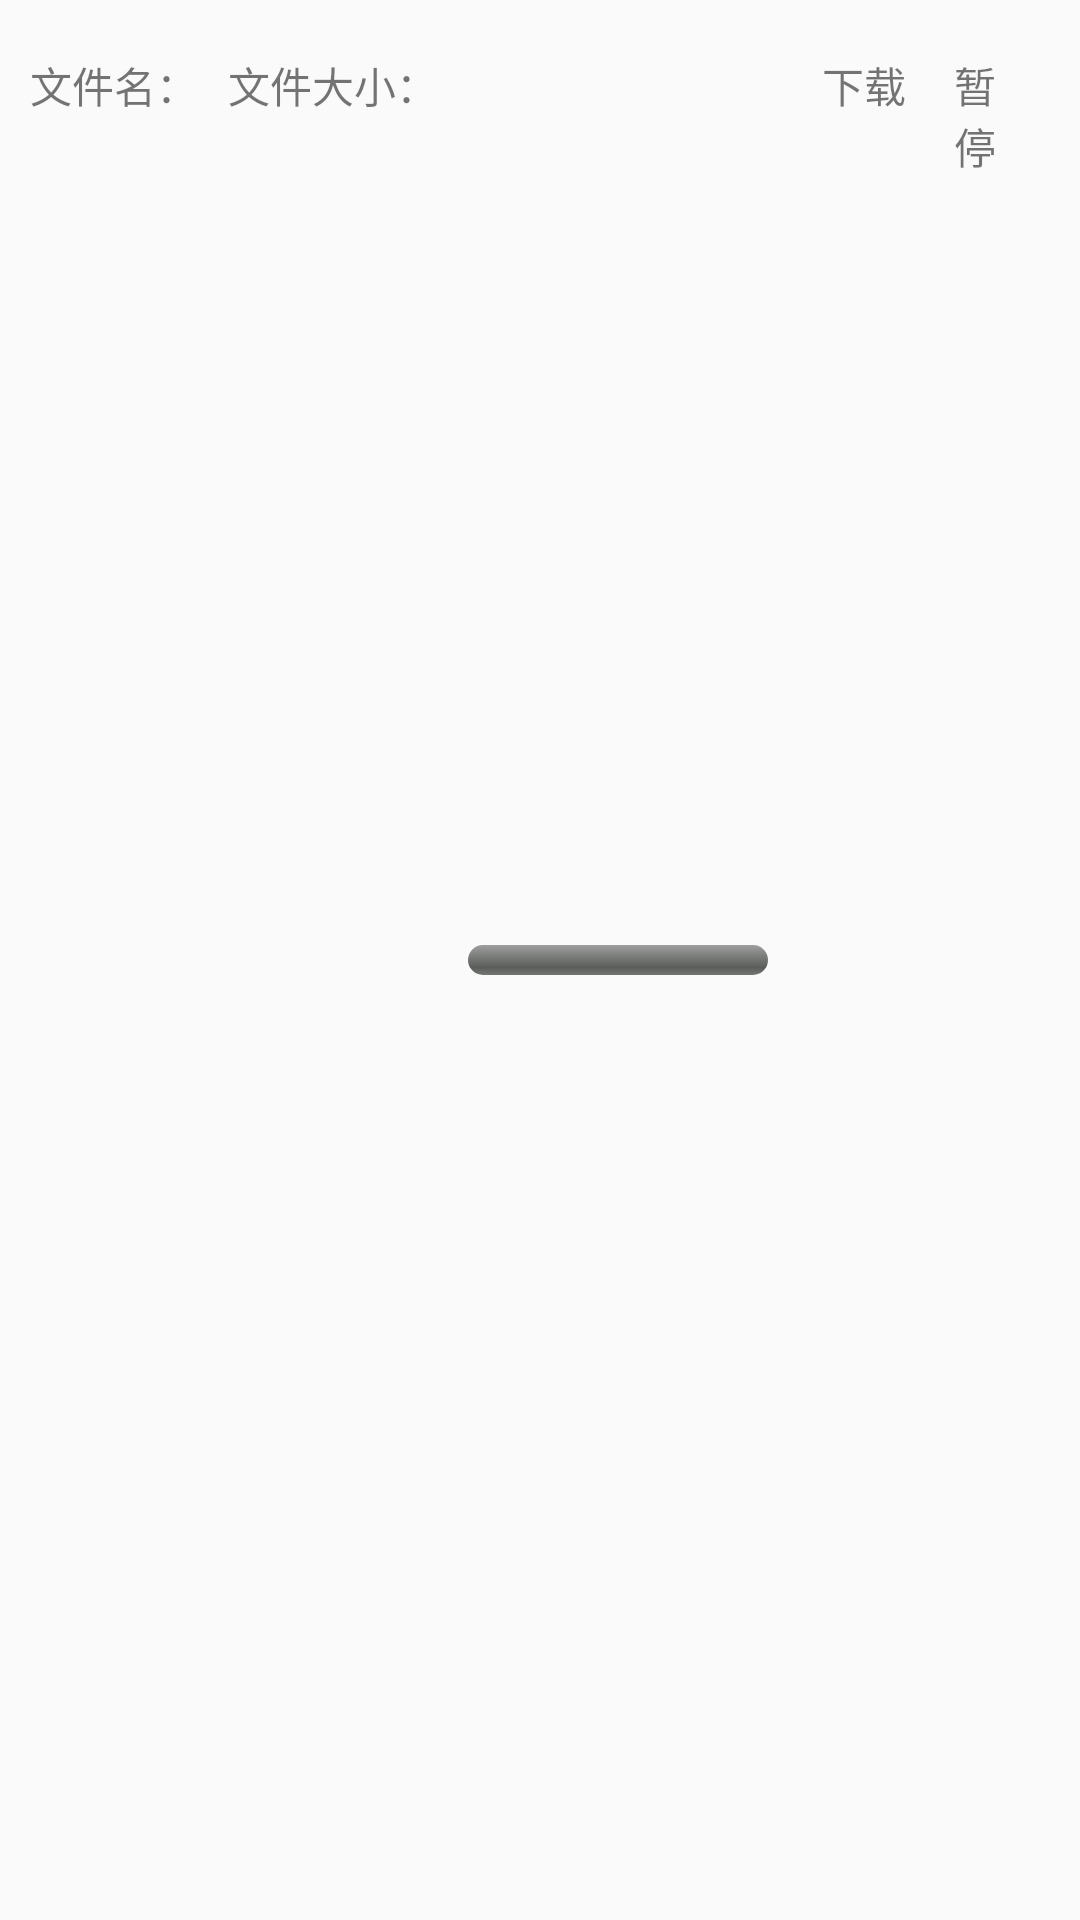

This screen was rendered from an Android layout file. Write that file and the resources it references.
<!-- AndroidManifest.xml: application theme AppTheme -->
<!-- res/layout/activity_main.xml -->
<?xml version="1.0" encoding="utf-8"?>
<LinearLayout xmlns:android="http://schemas.android.com/apk/res/android"
    xmlns:app="http://schemas.android.com/apk/res-auto"
    xmlns:tools="http://schemas.android.com/tools"
    android:layout_width="match_parent"
    android:layout_height="wrap_content"
    android:padding="10dp"
    tools:context=".MainActivity">

    <TextView
        android:layout_width="wrap_content"
        android:layout_height="wrap_content"
        android:id="@+id/fileNameTv"
        android:text="文件名："
        android:layout_marginRight="10dp"/>

    <TextView
        android:layout_width="wrap_content"
        android:layout_height="wrap_content"
        android:id="@+id/fileSizeTv"
        android:text="文件大小："
        android:layout_marginRight="10dp"/>

    <ProgressBar
        android:id="@+id/progressBar"
        style="@android:style/Widget.ProgressBar.Horizontal"
        android:layout_width="100dp"
        android:layout_gravity="center_vertical"
        android:layout_height="10dp"
        android:layout_marginRight="10dp"
        android:max="100"/>

    <TextView
        android:id="@+id/downLoadBt"
        android:layout_width="wrap_content"
        android:layout_height="wrap_content"
        android:padding="8dp"
        android:text="下载"
        android:onClick="click"
        />
    <TextView
        android:id="@+id/pauseBt"
        android:layout_width="wrap_content"
        android:layout_height="wrap_content"
        android:padding="8dp"
        android:text="暂停"
        android:onClick="click"
        />
    <TextView
        android:id="@+id/cancelBt"
        android:layout_width="wrap_content"
        android:layout_height="wrap_content"
        android:padding="8dp"
        android:text="取消"
        android:onClick="click"
        />
</LinearLayout>
<!-- resources referenced by this layout -->
<resources>
  <style name="AppTheme" parent="Theme.AppCompat.Light.DarkActionBar">
          
          <item name="colorPrimary">@color/colorPrimary</item>
          <item name="colorPrimaryDark">@color/colorPrimaryDark</item>
          <item name="colorAccent">@color/colorAccent</item>
      </style>
  <!-- not gathered from this repository: default colours our renderer supplied (Android Studio template values) -->
  <color name="colorPrimary">#FF6200EE</color>
  <color name="colorPrimaryDark">#FF3700B3</color>
  <color name="colorAccent">#FF03DAC5</color>
</resources>
